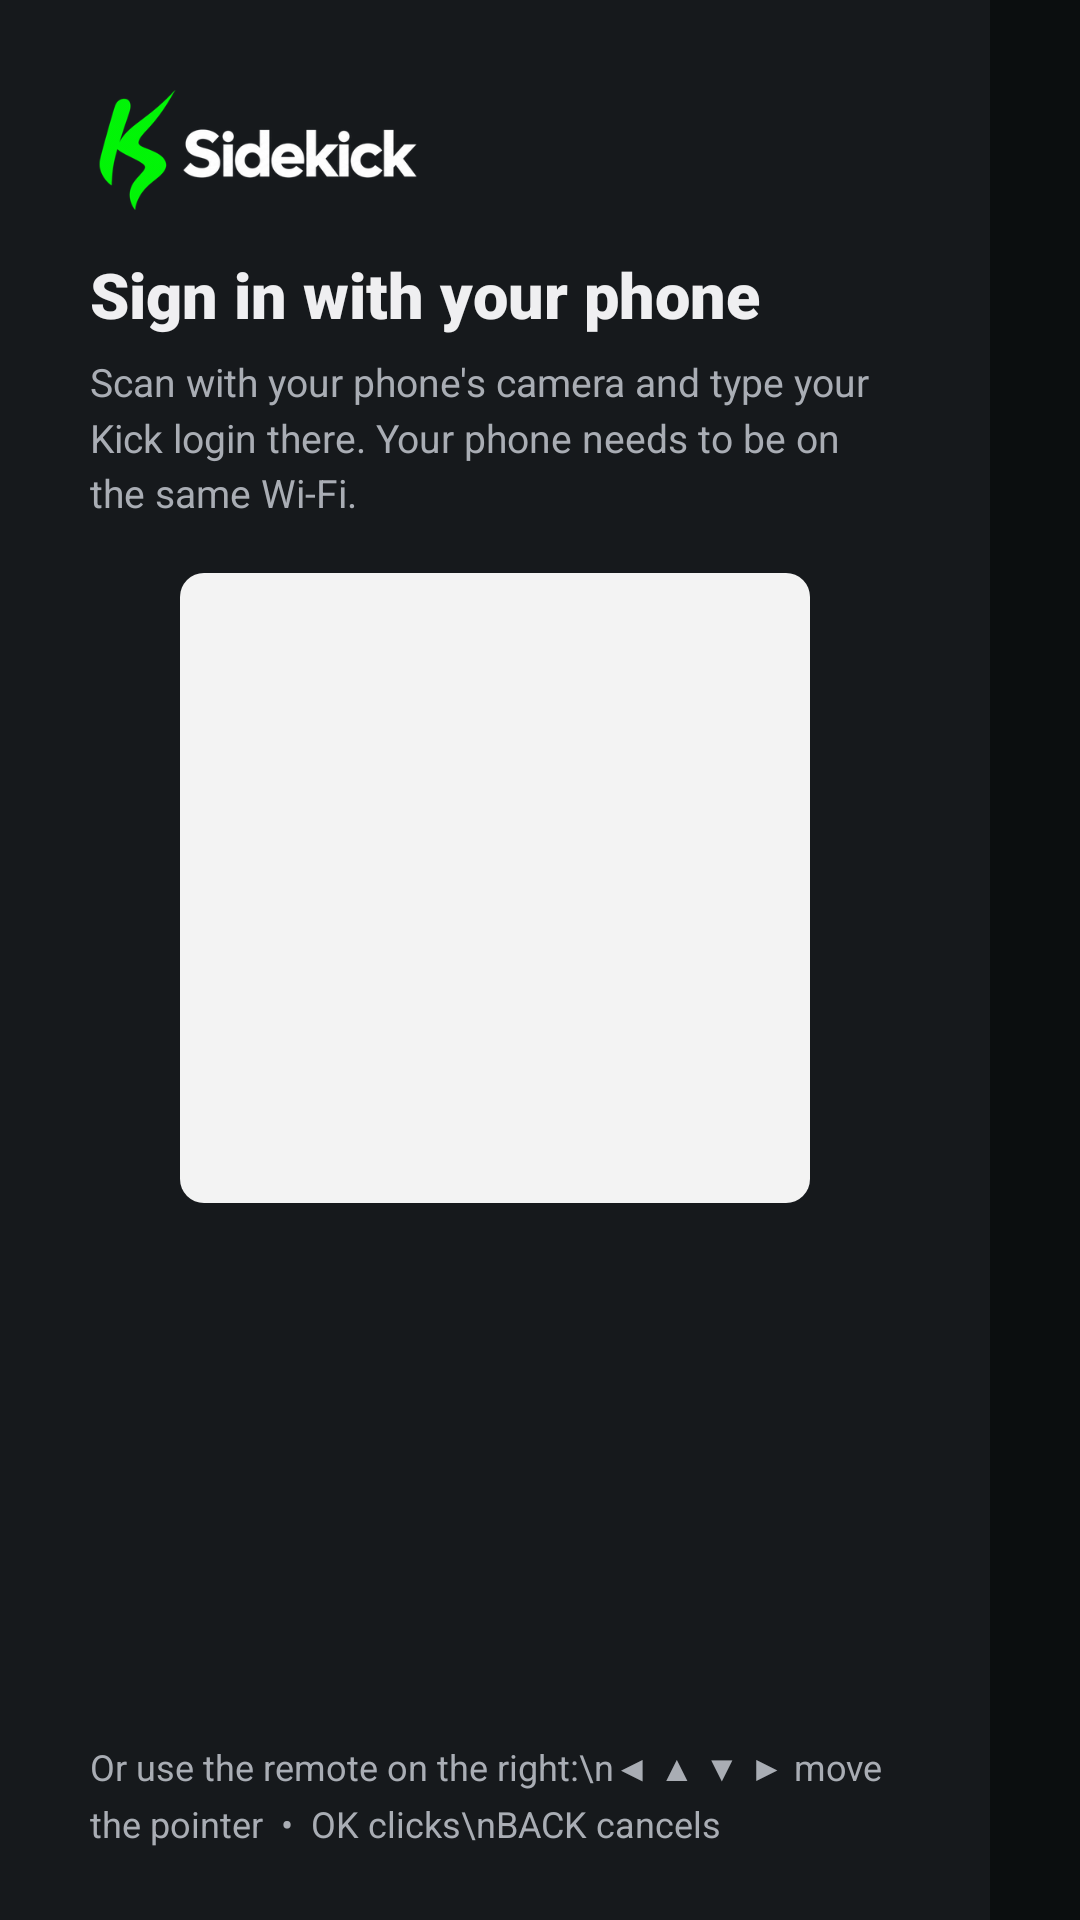

This screen was rendered from an Android layout file. Write that file and the resources it references.
<!-- AndroidManifest.xml: application theme Theme.Sidekick -->
<!-- res/layout/activity_login.xml -->
<?xml version="1.0" encoding="utf-8"?>
<LinearLayout xmlns:android="http://schemas.android.com/apk/res/android"
    android:layout_width="match_parent"
    android:layout_height="match_parent"
    android:background="@color/bg"
    android:orientation="horizontal">

    <LinearLayout
        android:layout_width="330dp"
        android:layout_height="match_parent"
        android:background="@color/surface"
        android:orientation="vertical"
        android:paddingStart="30dp"
        android:paddingTop="30dp"
        android:paddingEnd="30dp"
        android:paddingBottom="24dp">

        <ImageView
            android:layout_width="wrap_content"
            android:layout_height="40dp"
            android:adjustViewBounds="true"
            android:contentDescription="@string/app_name"
            android:src="@drawable/logo_wordmark" />

        <TextView
            android:layout_width="wrap_content"
            android:layout_height="wrap_content"
            android:layout_marginTop="14dp"
            android:fontFamily="sans-serif-black"
            android:text="Sign in with your phone"
            android:textColor="@color/text_primary"
            android:textSize="21sp" />

        <TextView
            android:layout_width="match_parent"
            android:layout_height="wrap_content"
            android:layout_marginTop="6dp"
            android:lineSpacingMultiplier="1.2"
            android:text="Scan with your phone's camera and type your Kick login there. Your phone needs to be on the same Wi-Fi."
            android:textColor="@color/text_secondary"
            android:textSize="13sp" />

        <FrameLayout
            android:layout_width="wrap_content"
            android:layout_height="wrap_content"
            android:layout_gravity="center_horizontal"
            android:layout_marginTop="18dp"
            android:background="@drawable/bg_tooltip"
            android:padding="10dp">

            <ImageView
                android:id="@+id/qr"
                android:layout_width="190dp"
                android:layout_height="190dp" />
        </FrameLayout>

        <TextView
            android:id="@+id/pairUrl"
            android:layout_width="match_parent"
            android:layout_height="wrap_content"
            android:layout_marginTop="10dp"
            android:fontFamily="monospace"
            android:gravity="center"
            android:textColor="@color/text_secondary"
            android:textSize="12sp" />

        <TextView
            android:id="@+id/pairStatus"
            android:layout_width="match_parent"
            android:layout_height="wrap_content"
            android:layout_marginTop="16dp"
            android:fontFamily="sans-serif-medium"
            android:lineSpacingMultiplier="1.2"
            android:textColor="@color/kick_green"
            android:textSize="14sp" />

        <View
            android:layout_width="match_parent"
            android:layout_height="0dp"
            android:layout_weight="1" />

        <TextView
            android:layout_width="match_parent"
            android:layout_height="wrap_content"
            android:lineSpacingMultiplier="1.25"
            android:text="Or use the remote on the right:\n◀ ▲ ▼ ▶ move the pointer  •  OK clicks\nBACK cancels"
            android:textColor="@color/text_secondary"
            android:textSize="12sp" />
    </LinearLayout>

    <FrameLayout
        android:id="@+id/webFrame"
        android:layout_width="0dp"
        android:layout_height="match_parent"
        android:layout_weight="1" />
</LinearLayout>
<!-- resources referenced by this layout -->
<resources>
  <color name="bg">#0B0E0F</color>
  <color name="kick_green">#53FC18</color>
  <color name="surface">#16191C</color>
  <color name="text_primary">#EFEFF1</color>
  <color name="text_secondary">#A9ADB4</color>
  <!-- drawable bg_tooltip (drawable) -->
  <?xml version="1.0" encoding="utf-8"?>
  <shape xmlns:android="http://schemas.android.com/apk/res/android">
      <solid android:color="#F2FFFFFF"/><corners android:radius="8dp"/>
  </shape>
  <!-- drawable logo_wordmark: png bitmap (drawable-xxhdpi, 21979 bytes) -->
  <string name="app_name">Sidekick</string>
  <style name="Theme.Sidekick" parent="@android:style/Theme.Material.NoActionBar">
          <item name="android:windowBackground">@color/bg</item>
          <item name="android:colorPrimary">@color/kick_green</item>
          <item name="android:colorAccent">@color/kick_green</item>
          <item name="android:colorControlActivated">@color/kick_green</item>
          <item name="android:textColorPrimary">@color/text_primary</item>
          <item name="android:textColorSecondary">@color/text_secondary</item>
          <item name="android:windowFullscreen">true</item>
          <item name="android:windowContentOverlay">@null</item>
          <item name="android:alertDialogTheme">@style/KickDialog</item>
          <item name="android:windowAnimationStyle">@style/KickActivityAnim</item>
      </style>
  <style name="KickDialog" parent="@android:style/Theme.Material.Dialog.Alert">
          <item name="android:colorAccent">@color/kick_green</item>
          <item name="android:windowBackground">@drawable/bg_dialog</item>
          <item name="android:textColorPrimary">@color/text_primary</item>
          <item name="android:listChoiceBackgroundIndicator">@drawable/bg_list_item</item>
          <item name="android:selectableItemBackground">@drawable/bg_list_item</item>
      </style>
  <style name="KickActivityAnim" parent="@android:style/Animation.Activity">
          <item name="android:activityOpenEnterAnimation">@anim/activity_open_enter</item>
          <item name="android:activityOpenExitAnimation">@anim/activity_open_exit</item>
          <item name="android:activityCloseEnterAnimation">@anim/activity_close_enter</item>
          <item name="android:activityCloseExitAnimation">@anim/activity_close_exit</item>
      </style>
  <!-- drawable bg_dialog (drawable) -->
  <?xml version="1.0" encoding="utf-8"?>
  <inset xmlns:android="http://schemas.android.com/apk/res/android" android:inset="16dp">
      <shape android:shape="rectangle">
          <solid android:color="@color/surface"/>
          <corners android:radius="14dp"/>
      </shape>
  </inset>
  <!-- drawable bg_list_item (drawable) -->
  <?xml version="1.0" encoding="utf-8"?>
  <selector xmlns:android="http://schemas.android.com/apk/res/android"
      android:enterFadeDuration="130"
      android:exitFadeDuration="130">
      <item android:state_focused="true">
          <shape><solid android:color="#3353FC18"/><corners android:radius="8dp"/><stroke android:width="2dp" android:color="@color/kick_green"/></shape>
      </item>
      <item><color android:color="@android:color/transparent"/></item>
  </selector>
</resources>
